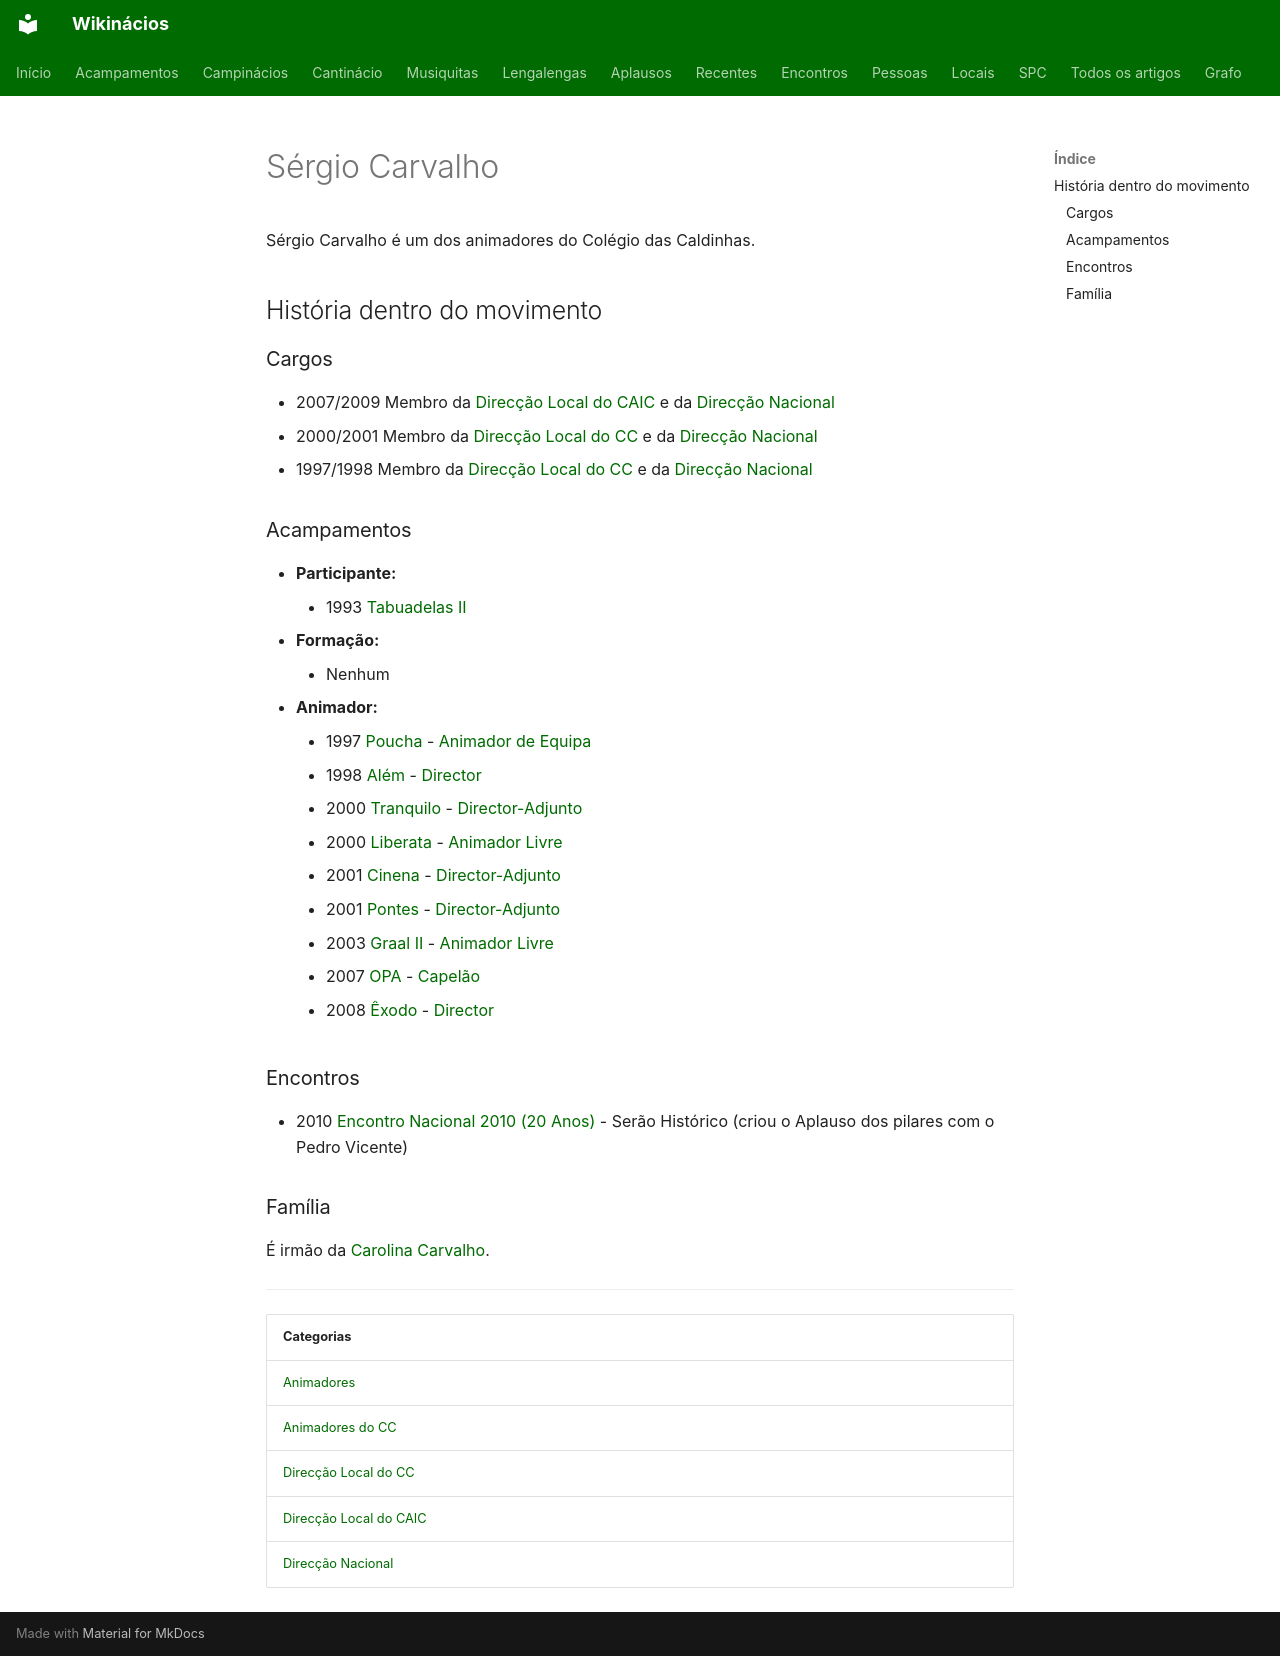

repository: neteinstein/Campinacios · page: Pessoas/S/Sérgio Carvalho.html · generator: mkdocs

# Sérgio Carvalho

Sérgio Carvalho é um dos animadores do Colégio das Caldinhas.

## História dentro do movimento

### Cargos

- 2007/2009 Membro da [Direcção Local do CAIC](../../Categorias/Direc%C3%A7%C3%A3o%20Local%20do%20CAIC.md) e da [Direcção Nacional](../../Categorias/Direc%C3%A7%C3%A3o%20Nacional.md)
- 2000/2001 Membro da [Direcção Local do CC](../../Categorias/Direc%C3%A7%C3%A3o%20Local%20do%20CC.md) e da [Direcção Nacional](../../Categorias/Direc%C3%A7%C3%A3o%20Nacional.md)
- 1997/1998 Membro da [Direcção Local do CC](../../Categorias/Direc%C3%A7%C3%A3o%20Local%20do%20CC.md) e da [Direcção Nacional](../../Categorias/Direc%C3%A7%C3%A3o%20Nacional.md)

### Acampamentos

- **Participante:**
    - 1993 [Tabuadelas II](../../Acampamentos/1993/Tabuadelas%20II.md)
- **Formação:**
    - Nenhum
- **Animador:**
    - 1997 [Poucha](../../Acampamentos/1997/Poucha.md) - [Animador de Equipa](../../Cargos/Animador%20de%20Equipa.md)
    - 1998 [Além](../../Acampamentos/1998/Al%C3%A9m.md) - [Director](../../Cargos/Director.md)
    - 2000 [Tranquilo](../../Acampamentos/2000/Tranquilo.md) - [Director-Adjunto](../../Cargos/Director-Adjunto.md)
    - 2000 [Liberata](../../Acampamentos/2000/Liberata.md) - [Animador Livre](../../Cargos/Animador%20Livre.md)
    - 2001 [Cinena](../../Acampamentos/2001/Cinena.md) - [Director-Adjunto](../../Cargos/Director-Adjunto.md)
    - 2001 [Pontes](../../Acampamentos/2001/Pontes.md) - [Director-Adjunto](../../Cargos/Director-Adjunto.md)
    - 2003 [Graal II](../../Acampamentos/2003/Graal%20II.md) - [Animador Livre](../../Cargos/Animador%20Livre.md)
    - 2007 [OPA](../../Acampamentos/2007/OPA.md) - [Capelão](../../Cargos/Capel%C3%A3o.md)
    - 2008 [Êxodo](../../Acampamentos/2008/%C3%8Axodo.md) - [Director](../../Cargos/Director.md)

### Encontros

- 2010 [Encontro Nacional 2010 (20 Anos)](../../Encontros/Encontro%20Nacional%202010%20%2820%20Anos%29.md) - Serão Histórico (criou o Aplauso dos pilares com o Pedro Vicente)

### Família

É irmão da [Carolina Carvalho](../C/Carolina%20Carvalho.md).

---

| Categorias |
| --- |
| [Animadores](../../Categorias/Animadores.md) |
| [Animadores do CC](../../Categorias/Animadores%20do%20CC.md) |
| [Direcção Local do CC](../../Categorias/Direc%C3%A7%C3%A3o%20Local%20do%20CC.md) |
| [Direcção Local do CAIC](../../Categorias/Direc%C3%A7%C3%A3o%20Local%20do%20CAIC.md) |
| [Direcção Nacional](../../Categorias/Direc%C3%A7%C3%A3o%20Nacional.md) |
